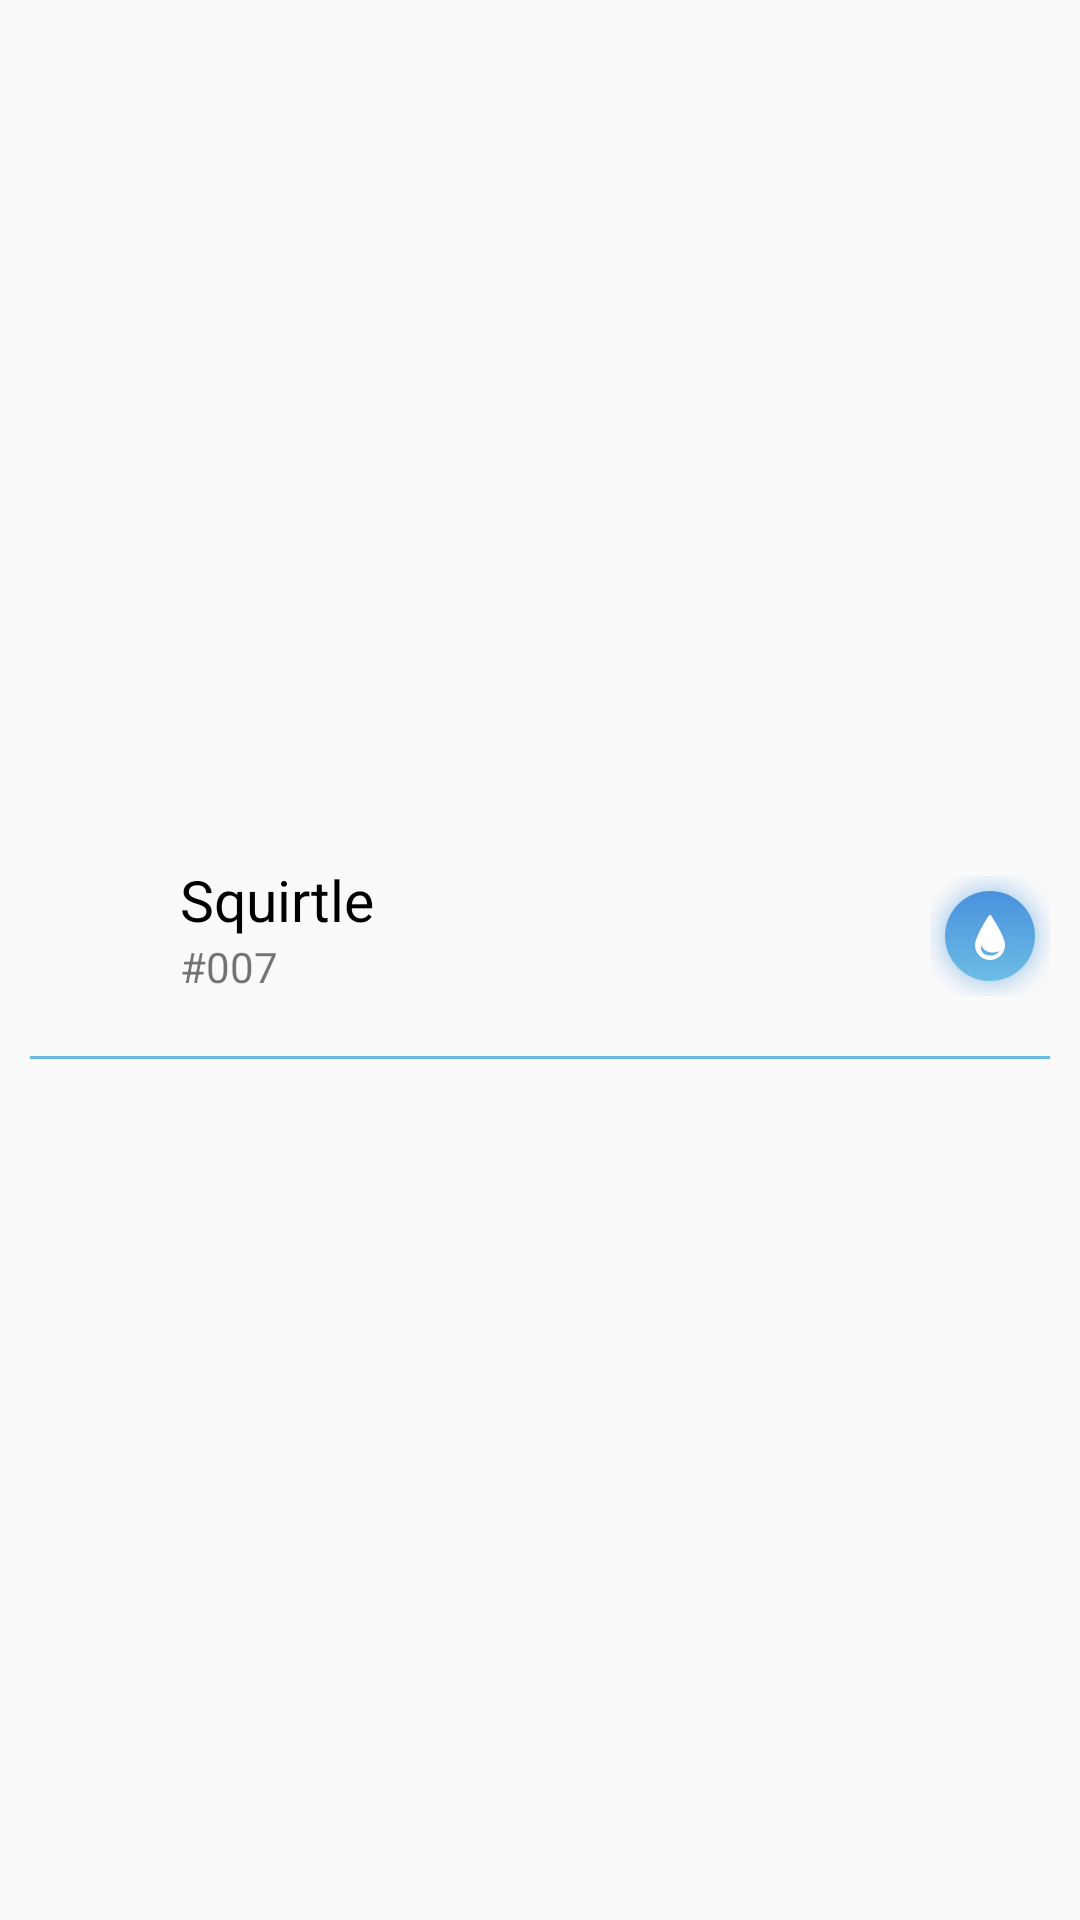

Here is an Android app screen rendered from its layout file. Give the layout XML and the strings, colors and styles it references.
<!-- AndroidManifest.xml: application theme AppTheme -->
<!-- res/layout/layout_dialog_pokemon_preview.xml -->
<?xml version="1.0" encoding="utf-8"?>
<LinearLayout xmlns:android="http://schemas.android.com/apk/res/android"
    xmlns:app="http://schemas.android.com/apk/res-auto"
    android:layout_width="wrap_content"
    android:layout_height="wrap_content"
    android:background="@drawable/dialog_conner"
    android:gravity="center"
    android:minWidth="335dp"
    android:orientation="vertical"
    android:padding="10dp">

    <ScrollView
        android:layout_width="match_parent"
        android:layout_height="wrap_content">

        <LinearLayout
            android:layout_width="match_parent"
            android:layout_height="wrap_content"
            android:orientation="vertical">

            <androidx.constraintlayout.widget.ConstraintLayout
                android:layout_width="match_parent"
                android:layout_height="wrap_content">

                <ImageView
                    android:id="@+id/imagePokemonImage"
                    android:layout_width="50dp"
                    android:layout_height="50dp"
                    android:src="@drawable/image_sqirtle"
                    app:layout_constraintLeft_toLeftOf="parent"
                    app:layout_constraintTop_toTopOf="parent" />

                <TextView
                    android:id="@+id/textPokemonName"
                    android:layout_width="wrap_content"
                    android:layout_height="wrap_content"
                    android:text="@string/text_pokemon_name_sample"
                    android:textColor="@color/black"
                    android:textSize="19sp"
                    app:layout_constraintLeft_toRightOf="@id/imagePokemonImage"
                    app:layout_constraintTop_toTopOf="parent" />

                <TextView
                    android:id="@+id/textPokemonId"
                    android:layout_width="wrap_content"
                    android:layout_height="wrap_content"
                    android:text="#007"
                    app:layout_constraintLeft_toRightOf="@id/imagePokemonImage"
                    app:layout_constraintTop_toBottomOf="@id/textPokemonName" />

                <ImageView
                    android:id="@+id/imagePokemonType"
                    android:layout_width="40dp"
                    android:layout_height="40dp"
                    android:src="@drawable/icon_type_water"
                    app:layout_constraintBottom_toBottomOf="parent"
                    app:layout_constraintRight_toRightOf="parent"
                    app:layout_constraintTop_toTopOf="parent" />
            </androidx.constraintlayout.widget.ConstraintLayout>

            <View
                style="?android:attr/listSeparatorTextViewStyle"
                android:layout_width="match_parent"
                android:layout_height="1dp"
                android:layout_marginTop="15dp"
                android:background="@color/soft_blue" />

            <androidx.recyclerview.widget.RecyclerView
                android:id="@+id/recyclerPreview"
                android:layout_width="wrap_content"
                android:layout_height="wrap_content"
                android:layout_gravity="center"
                android:orientation="horizontal" />
        </LinearLayout>
    </ScrollView>

</LinearLayout>
<!-- resources referenced by this layout -->
<resources>
  <color name="black">#000000</color>
  <color name="soft_blue">#69b9e3</color>
  <!-- drawable icon_type_water: png bitmap (drawable-hdpi, 7699 bytes) -->
  <string name="text_pokemon_name_sample">Squirtle</string>
  <style name="AppTheme" parent="Theme.AppCompat.Light.NoActionBar">
          
          <item name="colorPrimary">@color/colorPrimary</item>
          <item name="colorPrimaryDark">@color/colorPrimaryDark</item>
          <item name="colorAccent">@color/colorAccent</item>
      </style>
  <color name="colorPrimary">#008577</color>
  <color name="colorPrimaryDark">#00574B</color>
  <color name="colorAccent">#69b9e3</color>
</resources>
